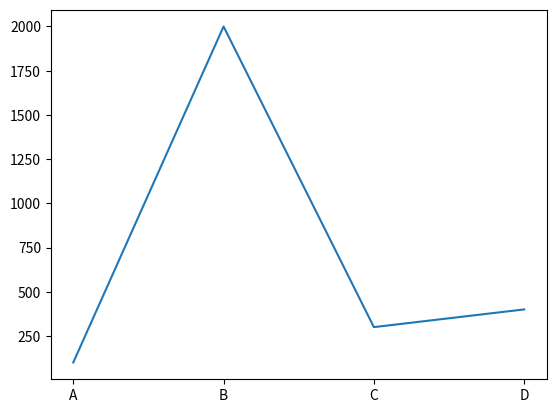

Here is the Python script that generated this plot:

import matplotlib.pyplot as plt
import numpy as np
import pandas as pd

#dictionary
data = {
      
      "name": ["A","B","C","D"],
      "mrp": [12,23,34,45],
      "weight": [100,2000,300,400]
}

print(type(data))

dataframe= pd.DataFrame(data)

plt.plot(dataframe["name"],dataframe["weight"])
plt.show()